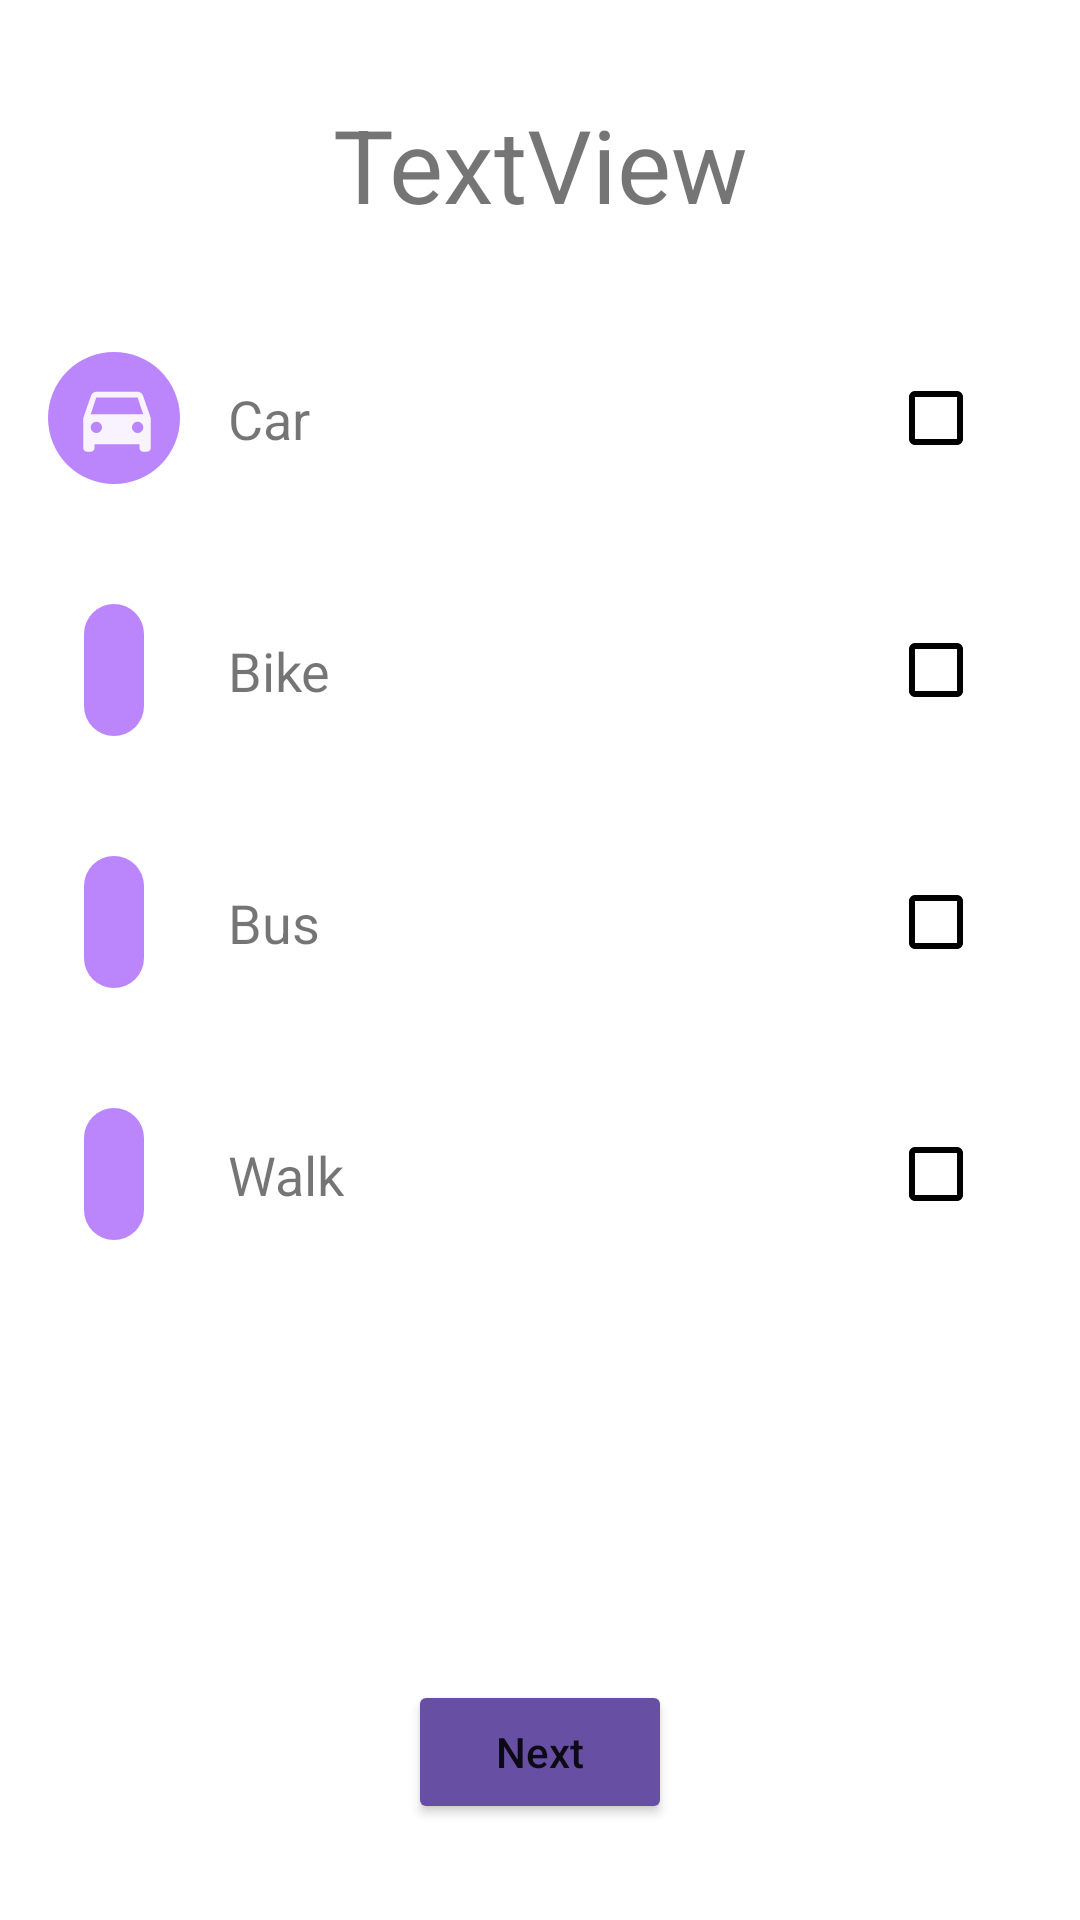

Reconstruct the res/layout file that produces this screen, plus the resources it refers to.
<!-- AndroidManifest.xml: application theme Theme.SmartMobilityApp -->
<!-- res/layout/fragment_flexible_intent_select_transport.xml -->
<?xml version="1.0" encoding="utf-8"?>
<androidx.constraintlayout.widget.ConstraintLayout xmlns:android="http://schemas.android.com/apk/res/android"
    xmlns:app="http://schemas.android.com/apk/res-auto"
    xmlns:tools="http://schemas.android.com/tools"
    android:layout_width="match_parent"
    android:layout_height="match_parent"
    tools:context=".ui.flexible_intent.FlexibleIntentSelectTransportFragment">


    <Button
        android:id="@+id/nextButton"
        android:layout_width="wrap_content"
        android:layout_height="wrap_content"
        android:layout_marginBottom="32dp"
        android:backgroundTint="@color/purple_700"
        android:text="@string/next"
        android:textAllCaps="false"
        app:cornerRadius="@dimen/button_corner_radius"
        app:layout_constraintBottom_toBottomOf="parent"
        app:layout_constraintEnd_toEndOf="parent"
        app:layout_constraintStart_toStartOf="parent" />

    <CheckBox
        android:id="@+id/busCheckBox"
        android:layout_width="wrap_content"
        android:layout_height="wrap_content"
        android:layout_marginEnd="16dp"
        android:buttonTint="@color/black"
        app:layout_constraintBottom_toBottomOf="@+id/chipBus"
        app:layout_constraintEnd_toEndOf="parent"
        app:layout_constraintTop_toTopOf="@+id/chipBus" />

    <CheckBox
        android:id="@+id/walkCheckBox"
        android:layout_width="wrap_content"
        android:layout_height="wrap_content"
        android:layout_marginEnd="16dp"
        android:buttonTint="@color/black"
        app:layout_constraintBottom_toBottomOf="@+id/chipWalk"
        app:layout_constraintEnd_toEndOf="parent"
        app:layout_constraintTop_toTopOf="@+id/chipWalk" />

    <CheckBox
        android:id="@+id/bikeCheckBox"
        android:layout_width="wrap_content"
        android:layout_height="wrap_content"
        android:layout_marginEnd="16dp"
        android:buttonTint="@color/black"
        app:layout_constraintBottom_toBottomOf="@+id/chipBike"
        app:layout_constraintEnd_toEndOf="parent"
        app:layout_constraintTop_toTopOf="@+id/chipBike" />

    <TextView
        android:id="@+id/walkLabel"
        android:layout_width="wrap_content"
        android:layout_height="wrap_content"
        android:layout_marginStart="16dp"
        android:text="Walk"
        android:textSize="@dimen/text_size"
        app:layout_constraintBottom_toBottomOf="@+id/chipWalk"
        app:layout_constraintStart_toEndOf="@+id/chipWalk"
        app:layout_constraintTop_toTopOf="@+id/chipWalk" />

    <TextView
        android:id="@+id/busLabel"
        android:layout_width="wrap_content"
        android:layout_height="wrap_content"
        android:layout_marginStart="16dp"
        android:text="Bus"
        android:textSize="@dimen/text_size"
        app:layout_constraintBottom_toBottomOf="@+id/chipBus"
        app:layout_constraintStart_toEndOf="@+id/chipBus"
        app:layout_constraintTop_toTopOf="@+id/chipBus" />

    <TextView
        android:id="@+id/bikeLabel"
        android:layout_width="wrap_content"
        android:layout_height="wrap_content"
        android:layout_marginStart="16dp"
        android:text="Bike"
        android:textSize="@dimen/text_size"
        app:layout_constraintBottom_toBottomOf="@+id/chipBike"
        app:layout_constraintStart_toEndOf="@+id/chipBike"
        app:layout_constraintTop_toTopOf="@+id/chipBike" />

    <com.google.android.material.chip.Chip
        android:id="@+id/chipWalk"
        android:layout_width="@dimen/chip_width"
        android:layout_height="@dimen/chip_height"
        android:layout_marginStart="16dp"
        android:layout_marginTop="24dp"
        app:chipBackgroundColor="@color/purple_200"
        app:chipIcon="@drawable/ic_baseline_directions_walk_24"
        app:chipIconSize="30dp"
        app:chipIconTint="@color/white"
        app:iconStartPadding="4dp"
        app:layout_constraintStart_toStartOf="parent"
        app:layout_constraintTop_toBottomOf="@+id/chipBus" />

    <com.google.android.material.chip.Chip
        android:id="@+id/chipBus"
        android:layout_width="@dimen/chip_width"
        android:layout_height="@dimen/chip_height"
        android:layout_marginStart="16dp"
        android:layout_marginTop="24dp"
        app:chipBackgroundColor="@color/purple_200"
        app:chipIcon="@drawable/ic_baseline_directions_bus_24"
        app:chipIconSize="30dp"
        app:chipIconTint="@color/white"
        app:iconStartPadding="4dp"
        app:layout_constraintStart_toStartOf="parent"
        app:layout_constraintTop_toBottomOf="@+id/chipBike" />

    <com.google.android.material.chip.Chip
        android:id="@+id/chipBike"
        android:layout_width="@dimen/chip_width"
        android:layout_height="@dimen/chip_height"
        android:layout_marginStart="16dp"
        android:layout_marginTop="24dp"
        app:chipBackgroundColor="@color/purple_200"
        app:chipIcon="@drawable/ic_baseline_pedal_bike_24"
        app:chipIconSize="30dp"
        app:chipIconTint="@color/white"
        app:iconStartPadding="4dp"
        app:layout_constraintStart_toStartOf="parent"
        app:layout_constraintTop_toBottomOf="@+id/chipCar" />

    <TextView
        android:id="@+id/selectTransportLabel"
        android:layout_width="wrap_content"
        android:layout_height="wrap_content"
        android:layout_marginTop="@dimen/fragment_title_top_margin"
        android:width="@dimen/default_width"
        android:gravity="center_horizontal"
        android:text="TextView"
        android:textSize="@dimen/fragment_title_size"
        app:layout_constraintEnd_toEndOf="parent"
        app:layout_constraintStart_toStartOf="parent"
        app:layout_constraintTop_toTopOf="parent" />

    <com.google.android.material.chip.Chip
        android:id="@+id/chipCar"
        android:layout_width="@dimen/chip_width"
        android:layout_height="@dimen/chip_height"
        android:layout_marginStart="16dp"
        android:layout_marginTop="32dp"
        app:chipBackgroundColor="@color/purple_200"
        app:chipIcon="@drawable/ic_baseline_directions_car_24"
        app:chipIconSize="30dp"
        app:chipIconTint="@color/white"
        app:iconStartPadding="4dp"
        app:layout_constraintStart_toStartOf="parent"
        app:layout_constraintTop_toBottomOf="@+id/selectTransportLabel" />

    <TextView
        android:id="@+id/CarLabel"
        android:layout_width="wrap_content"
        android:layout_height="wrap_content"
        android:layout_marginStart="16dp"
        android:text="Car"
        android:textSize="@dimen/text_size"
        app:layout_constraintBottom_toBottomOf="@+id/chipCar"
        app:layout_constraintStart_toEndOf="@+id/chipCar"
        app:layout_constraintTop_toTopOf="@+id/chipCar" />

    <CheckBox
        android:id="@+id/carCheckBox"
        android:layout_width="wrap_content"
        android:layout_height="wrap_content"
        android:layout_marginEnd="16dp"
        android:buttonTint="@color/black"
        android:checked="false"
        android:shadowColor="@color/black"
        app:layout_constraintBottom_toBottomOf="@+id/chipCar"
        app:layout_constraintEnd_toEndOf="parent"
        app:layout_constraintTop_toTopOf="@+id/chipCar" />

</androidx.constraintlayout.widget.ConstraintLayout>
<!-- resources referenced by this layout -->
<resources>
  <color name="black">#FF000000</color>
  <color name="purple_200">#FFBB86FC</color>
  <color name="purple_700">#6750A4</color>
  <color name="white">#FFFFFFFF</color>
  <dimen name="button_corner_radius">20dp</dimen>
  <dimen name="chip_height">60dp</dimen>
  <dimen name="chip_width">44dp</dimen>
  <dimen name="default_width">286dp</dimen>
  <dimen name="fragment_title_size">34sp</dimen>
  <dimen name="fragment_title_top_margin">32dp</dimen>
  <dimen name="text_size">18sp</dimen>
  <!-- drawable ic_baseline_directions_car_24 (drawable) -->
  <vector android:alpha="0.9" android:height="24dp" android:tint="#242222"
      android:viewportHeight="24" android:viewportWidth="24"
      android:width="24dp" xmlns:android="http://schemas.android.com/apk/res/android">
      <path android:fillColor="@android:color/white" android:pathData="M18.92,6.01C18.72,5.42 18.16,5 17.5,5h-11c-0.66,0 -1.21,0.42 -1.42,1.01L3,12v8c0,0.55 0.45,1 1,1h1c0.55,0 1,-0.45 1,-1v-1h12v1c0,0.55 0.45,1 1,1h1c0.55,0 1,-0.45 1,-1v-8l-2.08,-5.99zM6.5,16c-0.83,0 -1.5,-0.67 -1.5,-1.5S5.67,13 6.5,13s1.5,0.67 1.5,1.5S7.33,16 6.5,16zM17.5,16c-0.83,0 -1.5,-0.67 -1.5,-1.5s0.67,-1.5 1.5,-1.5 1.5,0.67 1.5,1.5 -0.67,1.5 -1.5,1.5zM5,11l1.5,-4.5h11L19,11L5,11z"/>
  </vector>
  <string name="next">Next</string>
  <style name="Theme.SmartMobilityApp" parent="Theme.MaterialComponents.DayNight.DarkActionBar">
          
          <item name="colorPrimary">@color/purple_500</item>
          <item name="colorPrimaryVariant">@color/purple_700</item>
          <item name="colorOnPrimary">@color/white</item>
          
          <item name="colorSecondary">@color/teal_200</item>
          <item name="colorSecondaryVariant">@color/teal_700</item>
          <item name="colorOnSecondary">@color/black</item>
          
          <item name="android:statusBarColor">?attr/colorPrimaryVariant</item>
          
      </style>
  <!-- not gathered from this repository: default colours our renderer supplied (Android Studio template values) -->
  <color name="purple_500">#FF6200EE</color>
  <color name="teal_200">#FF03DAC5</color>
  <color name="teal_700">#FF018786</color>
</resources>
